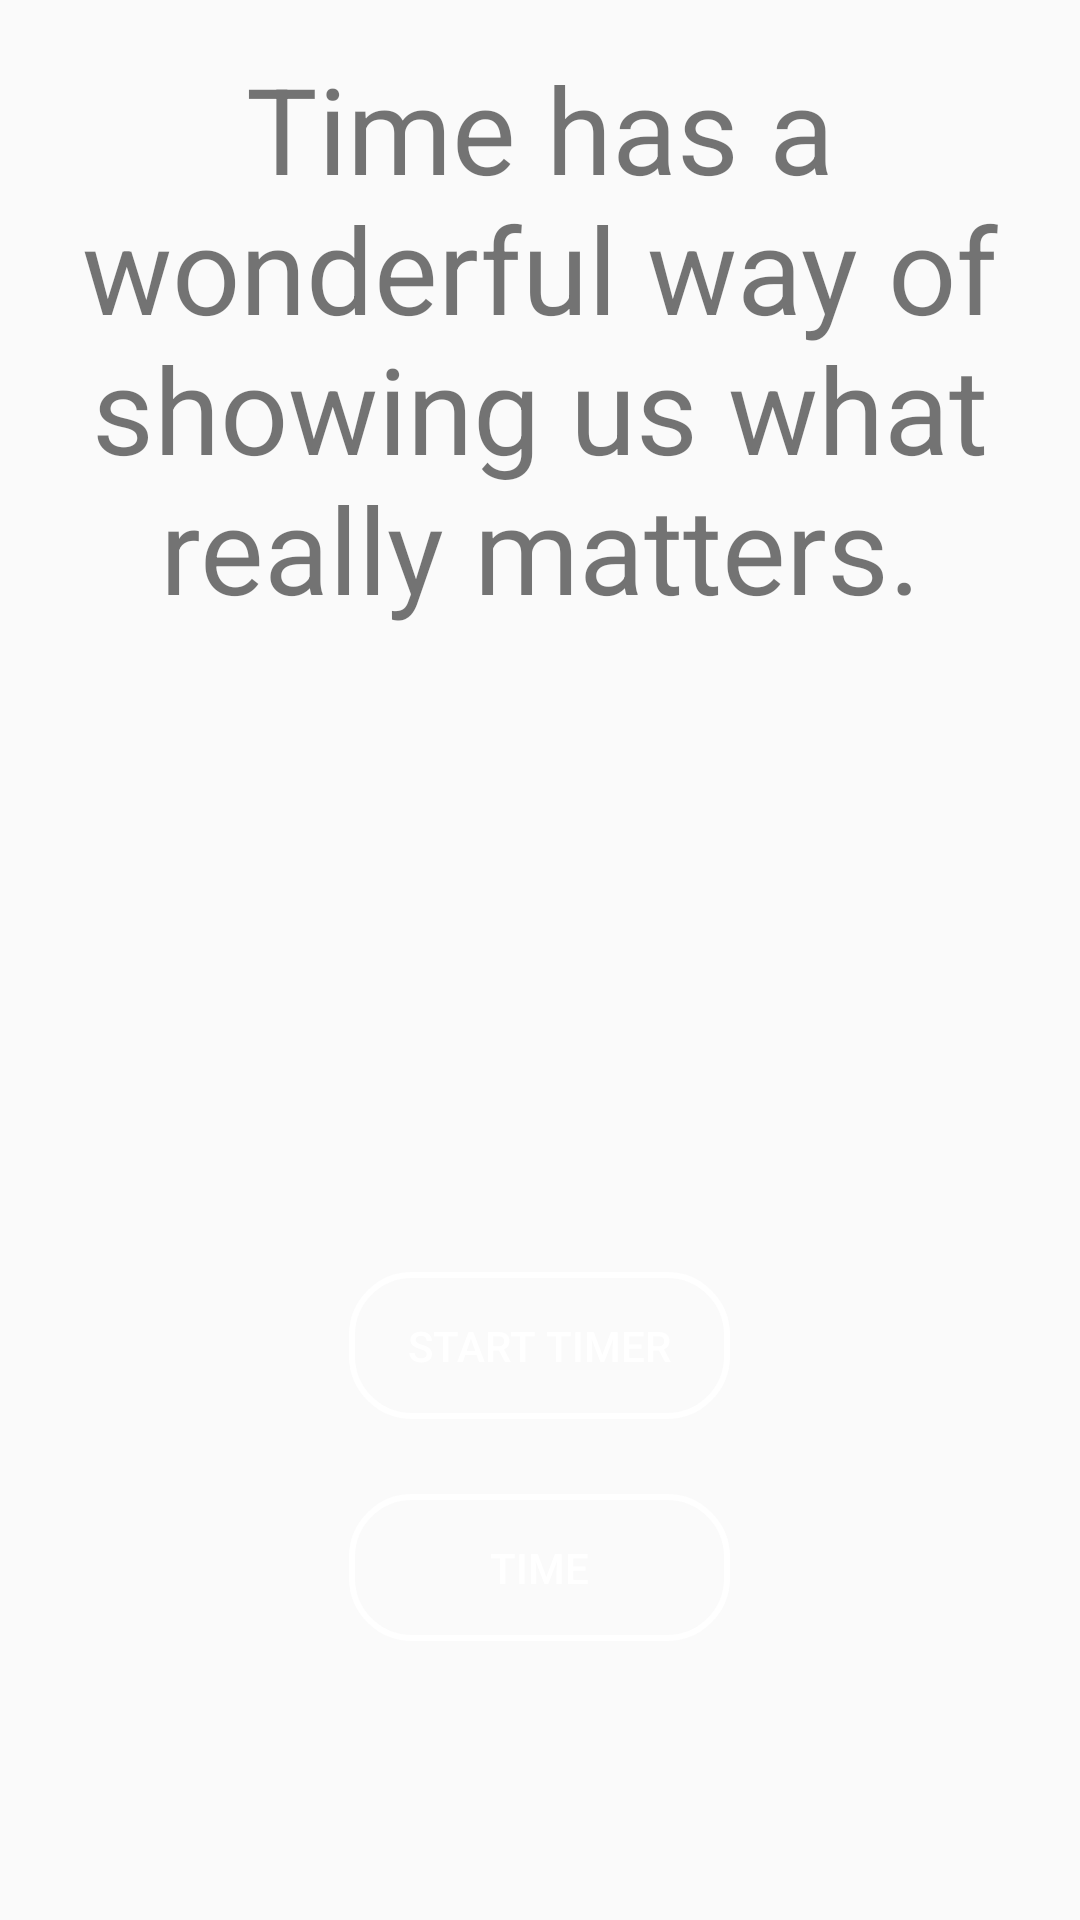

Produce the Android XML layout that renders to this screen, including the resource entries it uses.
<!-- AndroidManifest.xml: application theme AppTheme -->
<!-- res/layout/activity_time.xml -->
<?xml version="1.0" encoding="utf-8"?>
<RelativeLayout xmlns:android="http://schemas.android.com/apk/res/android"
    android:layout_width="match_parent"
    android:layout_height="match_parent"
    android:paddingLeft="@dimen/activity_horizontal_margin"
    android:paddingRight="@dimen/activity_horizontal_margin"
    android:paddingTop="@dimen/activity_vertical_margin"
    android:paddingBottom="@dimen/activity_vertical_margin"
    android:background="@drawable/gradientblue"
    android:layout_gravity="center">

    <TextView
        android:layout_width="wrap_content"
        android:layout_height="wrap_content"
        android:text="Time has a wonderful way of showing us what really matters."
        android:gravity="center"
        android:id="@+id/displaytime"
        android:textSize="40sp"/>
    <Button
        android:id="@+id/sendtime"
        android:layout_width="127dp"
        android:layout_height="wrap_content"
        android:layout_alignParentBottom="true"
        android:layout_centerHorizontal="true"
        android:layout_marginBottom="77dp"
        android:text="Time"
        android:textColor="@color/white"
        android:background="@drawable/button_other"/>

    <Button
        android:id="@+id/timerbtn"
        android:layout_width="127dp"
        android:layout_height="wrap_content"
        android:layout_above="@+id/sendtime"
        android:layout_centerHorizontal="true"
        android:layout_marginBottom="25dp"
        android:text="Start Timer"
        android:textColor="@color/white"
        android:background="@drawable/button_other"/>

</RelativeLayout>
<!-- resources referenced by this layout -->
<resources>
  <color name="white">#ffffff</color>
  <dimen name="activity_horizontal_margin">16dp</dimen>
  <dimen name="activity_vertical_margin">16dp</dimen>
  <!-- drawable button_other (drawable) -->
  <?xml version="1.0" encoding="utf-8"?>
  <shape xmlns:android="http://schemas.android.com/apk/res/android">
  <stroke android:width="2dp"
      android:color="@color/white"/>
      <corners android:radius="20dp"/>
      <padding android:top="15dp"
          android:bottom="15dp"
          android:left="15dp"
          android:right="15dp" />
  </shape>
  <style name="AppTheme" parent="Theme.AppCompat.Light.NoActionBar">
  
          <item name="colorPrimary">@color/colorPrimary</item>
          <item name="colorPrimaryDark">@color/colorPrimaryDark</item>
          <item name="colorAccent">@color/colorAccent</item>
      </style>
  <color name="colorPrimary">#e6b400</color>
  <color name="colorPrimaryDark">#2c8ba0</color>
  <color name="colorAccent">#D81B60</color>
</resources>
